Dataset: Dataset_HydroFarm (GitHub, Afsaumutoniwase/Farmsmart_model_training_and_evaluation). Classes: healthy, unhealthy.

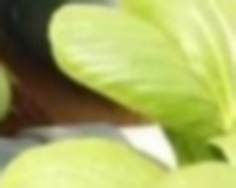
Label: healthy

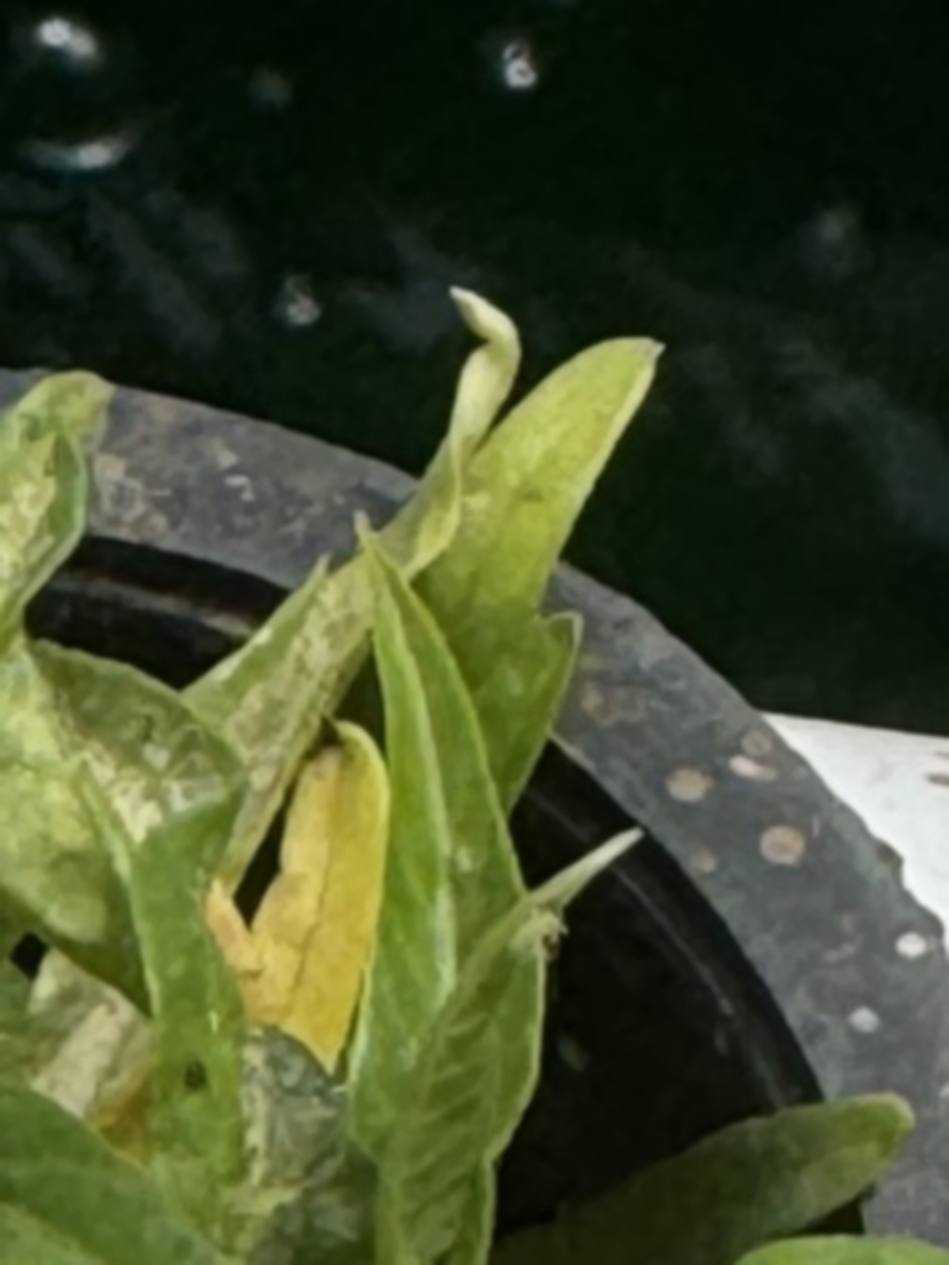
Label: unhealthy

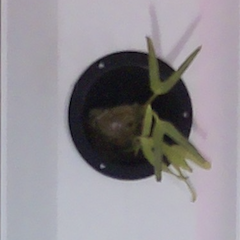
Label: healthy

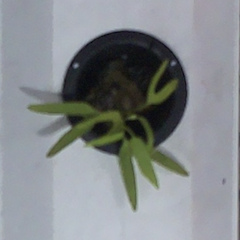
Label: healthy

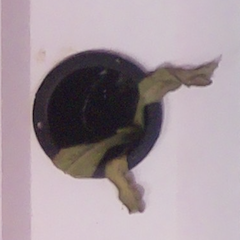
Label: unhealthy

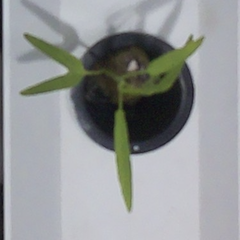
Label: healthy
